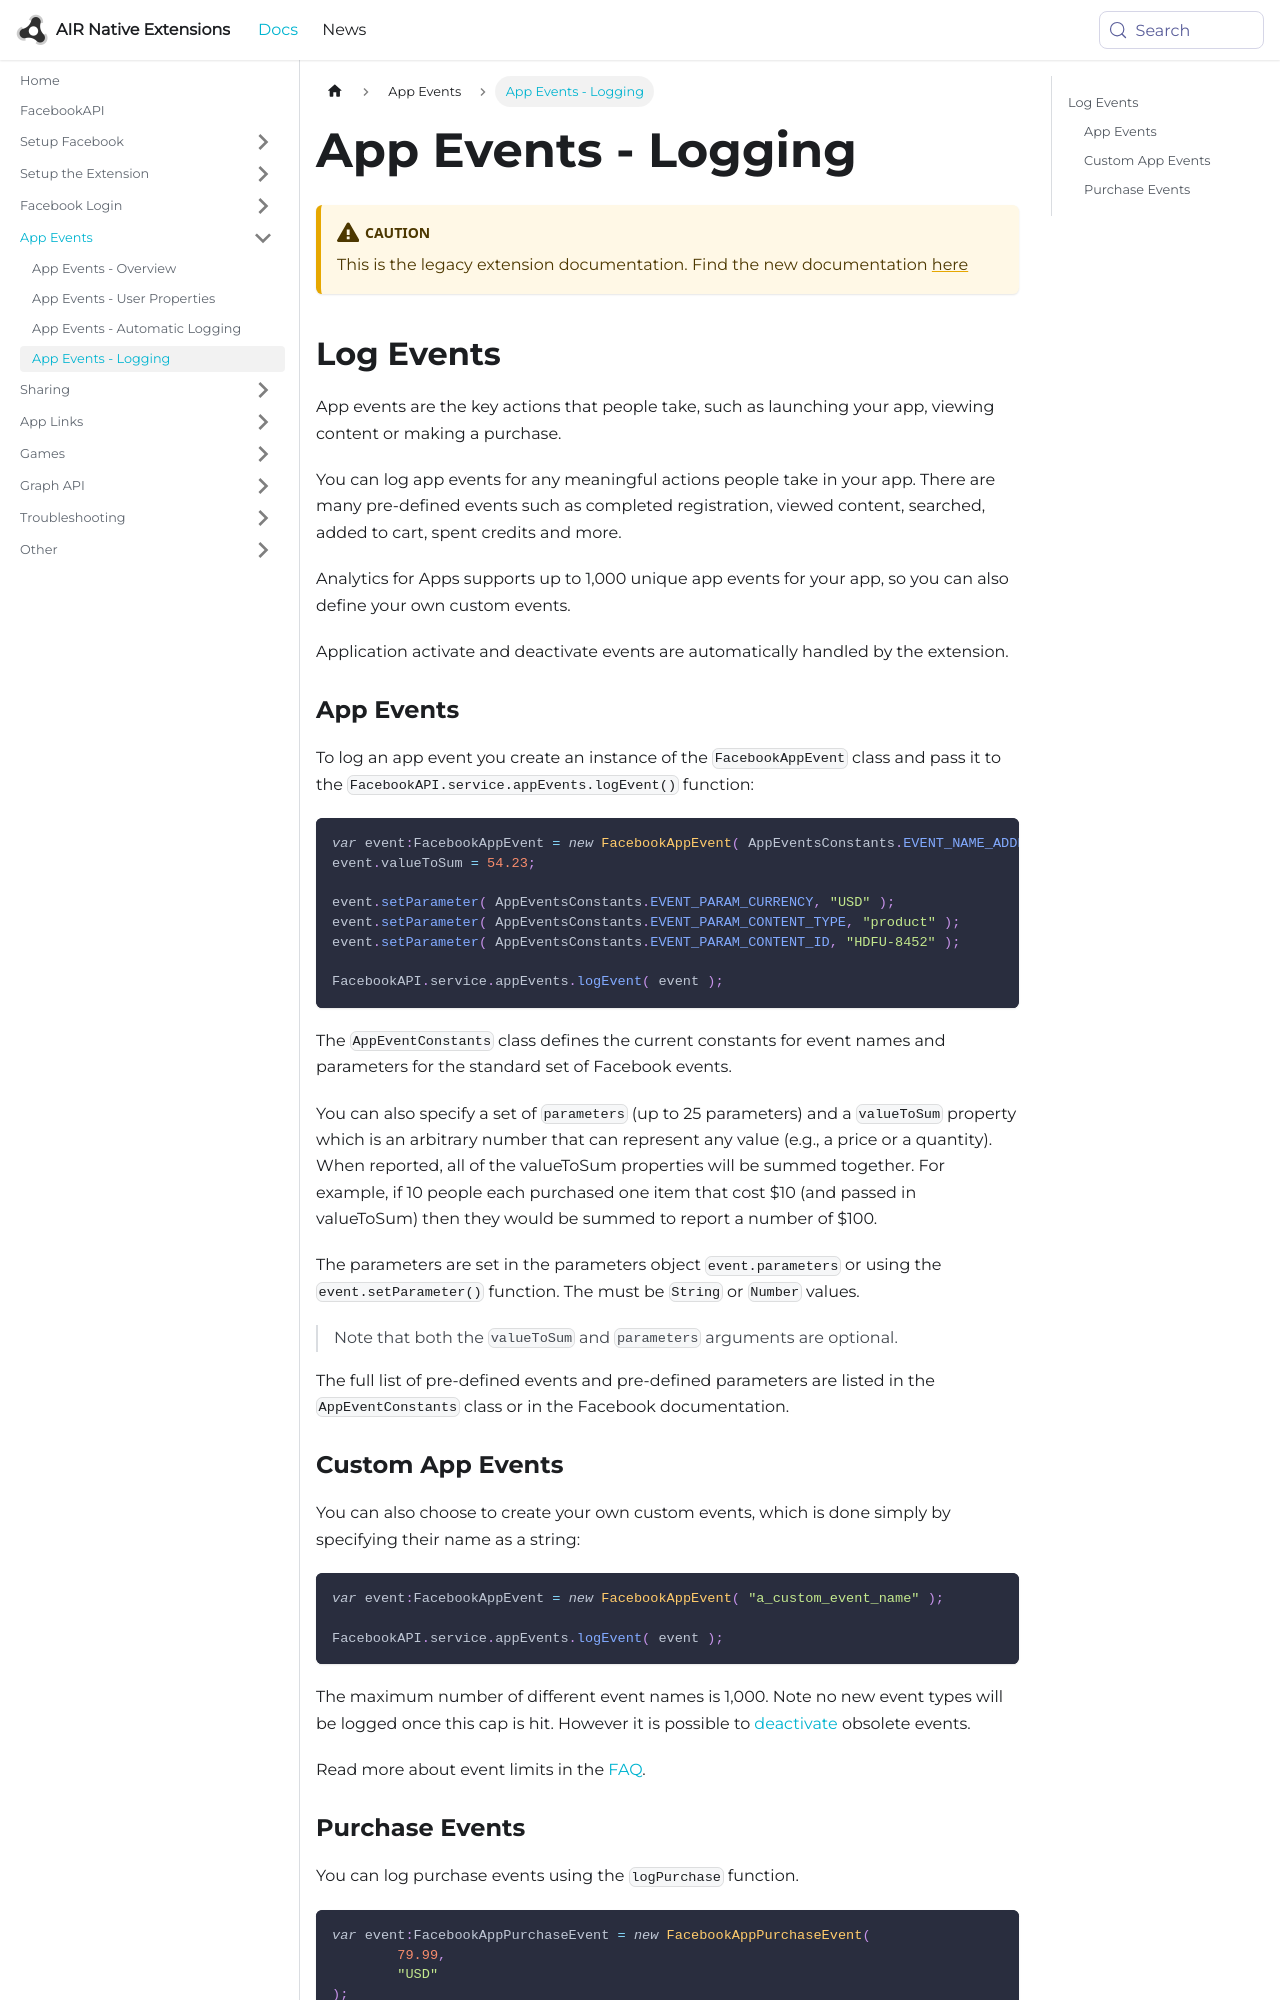

repository: airnativeextensions/nativeextensions-documentation · page: docs/facebookapi-legacy/app-events---logging/index.html · generator: docusaurus

---
title: App Events - Logging
sidebar_label: App Events - Logging
---

:::caution
This is the legacy extension documentation. Find the new documentation [here](../facebookapi/)
:::

## Log Events

App events are the key actions that people take, such as launching your app, viewing content or making a purchase.

You can log app events for any meaningful actions people take in your app. 
There are many pre-defined events such as completed registration, viewed 
content, searched, added to cart, spent credits and more.

Analytics for Apps supports up to 1,000 unique app events for your app, 
so you can also define your own custom events. 

Application activate and deactivate events are automatically handled by the extension.



### App Events

To log an app event you create an instance of the `FacebookAppEvent` class and
pass it to the `FacebookAPI.service.appEvents.logEvent()` function:

```actionscript
var event:FacebookAppEvent = new FacebookAppEvent( AppEventsConstants.EVENT_NAME_ADDED_TO_CART );
event.valueToSum = 54.23;

event.setParameter( AppEventsConstants.EVENT_PARAM_CURRENCY, "USD" );
event.setParameter( AppEventsConstants.EVENT_PARAM_CONTENT_TYPE, "product" );
event.setParameter( AppEventsConstants.EVENT_PARAM_CONTENT_ID, "HDFU-8452" );

FacebookAPI.service.appEvents.logEvent( event );
```

The `AppEventConstants` class defines the current constants for event names and parameters
for the standard set of Facebook events.

You can also specify a set of `parameters` (up to 25 parameters) and a `valueToSum` property which is an 
arbitrary number that can represent any value (e.g., a price or a quantity). 
When reported, all of the valueToSum properties will be summed together. 
For example, if 10 people each purchased one item that cost $10 (and passed in 
valueToSum) then they would be summed to report a number of $100.

The parameters are set in the parameters object `event.parameters` or using 
the `event.setParameter()` function. The must be `String` or `Number` values.

>
> Note that both the `valueToSum` and `parameters` arguments are optional.
>


The full list of pre-defined events and pre-defined parameters are listed in 
the `AppEventConstants` class or in the Facebook documentation.
